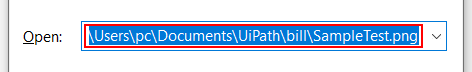
Workflow: first

Step 1: click in window 'Run' (explorer.exe)

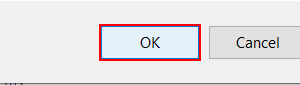
Step 2: click in window 'Run' (explorer.exe)
